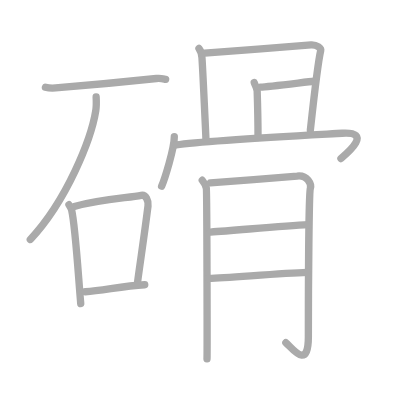
t = 0.00 s
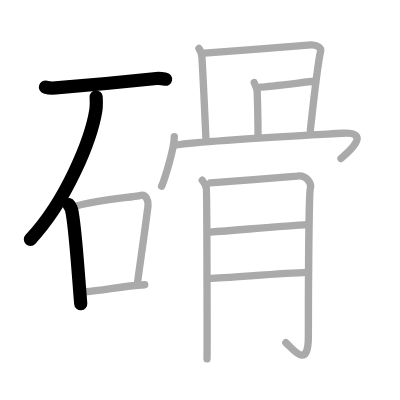
t = 3.00 s
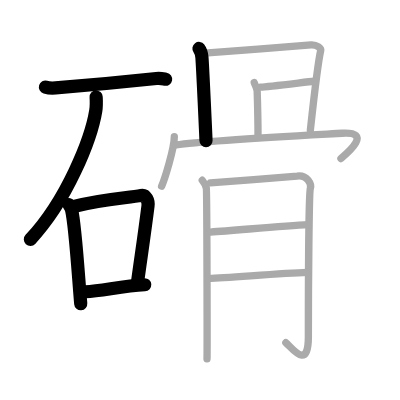
t = 6.00 s
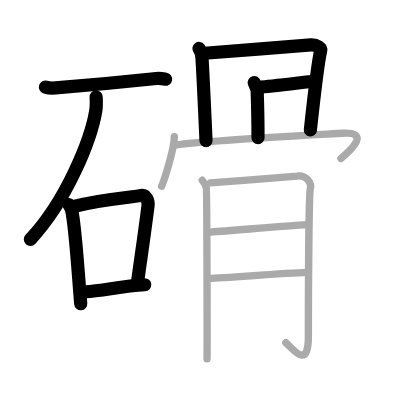
t = 9.00 s
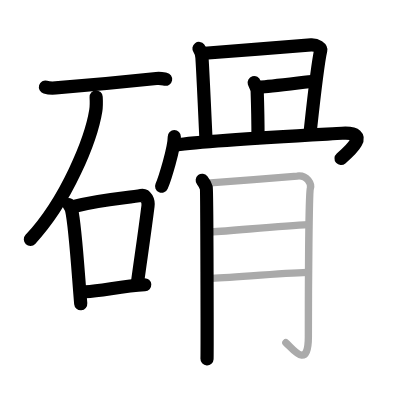
t = 12.00 s
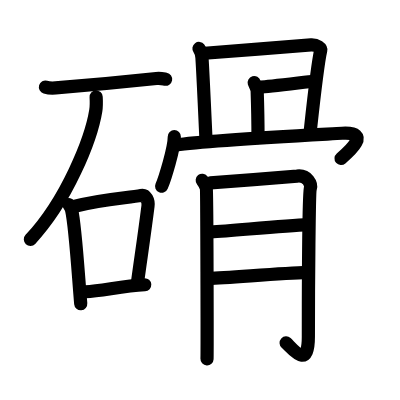
t = 15.00 s

The animated SVG that drew these frames (rendered in a browser with its animation timeline set to each time). Animation: 15 SMIL elements (animate=15); one cycle of 15.00 s.

<?xml version="1.0" standalone="no"?>
<!DOCTYPE svg PUBLIC "-//W3C//DTD SVG 1.1//EN"   "http://www.w3.org/Graphics/SVG/1.1/DTD/svg11.dtd">
<svg width="400px" height="400px"  version="1.1" xmlns="http://www.w3.org/2000/svg">
  <defs>
    <marker id="Triangle" viewBox="0 0 10 10" refX="0" refY="5" markerUnits="strokeWidth" markerWidth="3" style="stroke-opacity:0%;fill:#aaaaaa;" markerHeight="2" orient="auto">
      <path d="M 0 0 L 10 5 L 0 10 z" />
    </marker>
    
    <marker id="Arrow" viewBox="0 0 10 10" refX="5" refY="5" markerUnits="strokeWidth" markerWidth="1.8" style="stroke-opacity:0%;fill:#770000;" markerHeight="2" orient="auto">
      <path d="M 0 4 L 6 4 L 4 1 L 10 5 L 4 9 L 6 6 L 0 6 z" />
        <circle cx="5" cy="5" r="5" />
      </marker>
    
    <marker id="TriangleRed" viewBox="0 0 10 10" refX="0" refY="5" markerUnits="strokeWidth" markerWidth="3" style="stroke-opacity:0%;fill:#CC0000;" markerHeight="2" orient="auto">
      <path d="M 0 0 L 10 5 L 0 10 z" />
    </marker>
    
    <marker id="ArrowRed" viewBox="0 0 10 10" refX="5" refY="5" markerUnits="strokeWidth" markerWidth="1.8" style="stroke-opacity:0%;fill:#CC0000;" markerHeight="2" orient="auto">
      <path d="M 0 4 L 6 4 L 4 1 L 10 5 L 4 9 L 6 6 L 0 6 z" />
        <circle cx="5" cy="5" r="5" />
      </marker>
    
  </defs>
  
  <path style="fill:#ffffff; fill-opacity:100%; fill-rule:evenodd; stroke-width:0;" d="M 0 0 L 400px 0 L 400px 400px L 0 400px L 0 0" />

  <g transform="scale(3.6697247706422 3.6697247706422)">
<path style="fill:none; fill-opacity:0%; fill-rule:evenodd; stroke:#aaaaaa; stroke-opacity:100%; stroke-width: 1.5pt; stroke-linejoin:round; stroke-linecap:round;" d="M12.38 23.75c0.72 0.21 2.05 0.27 2.77 0.21c9.05-0.74 15.37-1.29 27.46-2.57c1.2-0.13 1.93 0.1 2.53 0.21"></path>
<path style="fill:none; fill-opacity:0%; fill-rule:evenodd; stroke:#aaaaaa; stroke-opacity:100%; stroke-width: 1.5pt; stroke-linejoin:round; stroke-linecap:round;" d="M26.2 26.43c0.05 0.93 0.11 2.39-0.1 3.72c-1.26 7.85-7.97 24.56-17.84 35.1"></path>
<path style="fill:none; fill-opacity:0%; fill-rule:evenodd; stroke:#aaaaaa; stroke-opacity:100%; stroke-width: 1.5pt; stroke-linejoin:round; stroke-linecap:round;" d="M18.79 55.79c0.3 0.46 0.6 0.85 0.73 1.43c1.03 4.6 1.77 17.27 2.48 25.53"></path>
<path style="fill:none; fill-opacity:0%; fill-rule:evenodd; stroke:#aaaaaa; stroke-opacity:100%; stroke-width: 1.5pt; stroke-linejoin:round; stroke-linecap:round;" d="M20.25 56.25c7.22-1.98 14.75-2.33 18.23-3.01c1.27-0.25 2.03 1.46 1.85 2.9c-1.06 8.42-1.96 14.18-2.83 20.61"></path>
<path style="fill:none; fill-opacity:0%; fill-rule:evenodd; stroke:#aaaaaa; stroke-opacity:100%; stroke-width: 1.5pt; stroke-linejoin:round; stroke-linecap:round;" d="M23.25 79.5c4.75-0.27 9.96-1.57 16.19-1.91"></path>
<path style="fill:none; fill-opacity:0%; fill-rule:evenodd; stroke:#aaaaaa; stroke-opacity:100%; stroke-width: 1.5pt; stroke-linejoin:round; stroke-linecap:round;" d="M54.22 13.21c0.4 0.54 0.76 1.75 0.81 2.47c0.26 3.7 1.1 22.26 1.1 22.62"></path>
<path style="fill:none; fill-opacity:0%; fill-rule:evenodd; stroke:#aaaaaa; stroke-opacity:100%; stroke-width: 1.5pt; stroke-linejoin:round; stroke-linecap:round;" d="M55.75 14.5c2.22-0.09 26.99-2.16 29.01-2.26c1.68-0.09 2.76 0.95 2.64 1.47c-0.88 3.77-1.85 12.76-2.83 21.76"></path>
<path style="fill:none; fill-opacity:0%; fill-rule:evenodd; stroke:#aaaaaa; stroke-opacity:100%; stroke-width: 1.5pt; stroke-linejoin:round; stroke-linecap:round;" d="M69.27 22.5c0.15 0.51 0.79 1.63 0.81 2.31c0.1 3.02 0.23 12.33 0.23 12.67"></path>
<path style="fill:none; fill-opacity:0%; fill-rule:evenodd; stroke:#aaaaaa; stroke-opacity:100%; stroke-width: 1.5pt; stroke-linejoin:round; stroke-linecap:round;" d="M71 23.72c2.05-0.06 12.67-1.41 14.53-1.58"></path>
<path style="fill:none; fill-opacity:0%; fill-rule:evenodd; stroke:#aaaaaa; stroke-opacity:100%; stroke-width: 1.5pt; stroke-linejoin:round; stroke-linecap:round;" d="M47.5 37.25c0 3.15-2.57 11.4-3.46 13.5"></path>
<path style="fill:none; fill-opacity:0%; fill-rule:evenodd; stroke:#aaaaaa; stroke-opacity:100%; stroke-width: 1.5pt; stroke-linejoin:round; stroke-linecap:round;" d="M48 39.5c8.09-1.25 39.91-2.87 45.22-3.19c8.29-0.49 1.76 5.12-0.31 6.9"></path>
<path style="fill:none; fill-opacity:0%; fill-rule:evenodd; stroke:#aaaaaa; stroke-opacity:100%; stroke-width: 1.5pt; stroke-linejoin:round; stroke-linecap:round;" d="M55.11 49.12c0.56 0.7 0.93 1.4 1.11 2.1s0.26 45.01 0.19 46.58"></path>
<path style="fill:none; fill-opacity:0%; fill-rule:evenodd; stroke:#aaaaaa; stroke-opacity:100%; stroke-width: 1.5pt; stroke-linejoin:round; stroke-linecap:round;" d="M57.34 49.85c2.17-0.18 22.01-1.68 23.62-1.87c2.88-0.35 3.97 2.3 3.61 3.36c-0.35 1.02-0.54 26.14-0.54 40.45c0 9.19-4.33 3.18-6.13 1.59"></path>
<path style="fill:none; fill-opacity:0%; fill-rule:evenodd; stroke:#aaaaaa; stroke-opacity:100%; stroke-width: 1.5pt; stroke-linejoin:round; stroke-linecap:round;" d="M57.35 63.23c7.58-0.53 20-1.69 26.66-2.02"></path>
<path style="fill:none; fill-opacity:0%; fill-rule:evenodd; stroke:#aaaaaa; stroke-opacity:100%; stroke-width: 1.5pt; stroke-linejoin:round; stroke-linecap:round;" d="M56.89 75.88c5.92-0.27 19.9-1.39 26.75-1.65"></path>

<path style="fill:none; fill-opacity:0%; fill-rule:evenodd; stroke:#000000; stroke-opacity:100%; stroke-width: 2.7pt; stroke-linejoin:round; stroke-linecap:round;" d="M12.38 23.75c0.72 0.21 2.05 0.27 2.77 0.21c9.05-0.74 15.37-1.29 27.46-2.57c1.2-0.13 1.93 0.1 2.53 0.21" pathLength="100" stroke-dashoffset="100" stroke-dasharray="100 105"><animate id="dashAnim1" attributeName="stroke-dashoffset" from="100" to="0" dur="1s" calcMode="linear" fill="freeze"/></path>
<path style="fill:none; fill-opacity:0%; fill-rule:evenodd; stroke:#000000; stroke-opacity:100%; stroke-width: 2.7pt; stroke-linejoin:round; stroke-linecap:round;" d="M26.2 26.43c0.05 0.93 0.11 2.39-0.1 3.72c-1.26 7.85-7.97 24.56-17.84 35.1" pathLength="100" stroke-dashoffset="100" stroke-dasharray="100 105"><animate id="dashAnim2" attributeName="stroke-dashoffset" from="100" to="0" dur="1s" calcMode="linear" begin="dashAnim1.end" fill="freeze"/></path>
<path style="fill:none; fill-opacity:0%; fill-rule:evenodd; stroke:#000000; stroke-opacity:100%; stroke-width: 2.7pt; stroke-linejoin:round; stroke-linecap:round;" d="M18.79 55.79c0.3 0.46 0.6 0.85 0.73 1.43c1.03 4.6 1.77 17.27 2.48 25.53" pathLength="100" stroke-dashoffset="100" stroke-dasharray="100 105"><animate id="dashAnim3" attributeName="stroke-dashoffset" from="100" to="0" dur="1s" calcMode="linear" begin="dashAnim2.end" fill="freeze"/></path>
<path style="fill:none; fill-opacity:0%; fill-rule:evenodd; stroke:#000000; stroke-opacity:100%; stroke-width: 2.7pt; stroke-linejoin:round; stroke-linecap:round;" d="M20.25 56.25c7.22-1.98 14.75-2.33 18.23-3.01c1.27-0.25 2.03 1.46 1.85 2.9c-1.06 8.42-1.96 14.18-2.83 20.61" pathLength="100" stroke-dashoffset="100" stroke-dasharray="100 105"><animate id="dashAnim4" attributeName="stroke-dashoffset" from="100" to="0" dur="1s" calcMode="linear" begin="dashAnim3.end" fill="freeze"/></path>
<path style="fill:none; fill-opacity:0%; fill-rule:evenodd; stroke:#000000; stroke-opacity:100%; stroke-width: 2.7pt; stroke-linejoin:round; stroke-linecap:round;" d="M23.25 79.5c4.75-0.27 9.96-1.57 16.19-1.91" pathLength="100" stroke-dashoffset="100" stroke-dasharray="100 105"><animate id="dashAnim5" attributeName="stroke-dashoffset" from="100" to="0" dur="1s" calcMode="linear" begin="dashAnim4.end" fill="freeze"/></path>
<path style="fill:none; fill-opacity:0%; fill-rule:evenodd; stroke:#000000; stroke-opacity:100%; stroke-width: 2.7pt; stroke-linejoin:round; stroke-linecap:round;" d="M54.22 13.21c0.4 0.54 0.76 1.75 0.81 2.47c0.26 3.7 1.1 22.26 1.1 22.62" pathLength="100" stroke-dashoffset="100" stroke-dasharray="100 105"><animate id="dashAnim6" attributeName="stroke-dashoffset" from="100" to="0" dur="1s" calcMode="linear" begin="dashAnim5.end" fill="freeze"/></path>
<path style="fill:none; fill-opacity:0%; fill-rule:evenodd; stroke:#000000; stroke-opacity:100%; stroke-width: 2.7pt; stroke-linejoin:round; stroke-linecap:round;" d="M55.75 14.5c2.22-0.09 26.99-2.16 29.01-2.26c1.68-0.09 2.76 0.95 2.64 1.47c-0.88 3.77-1.85 12.76-2.83 21.76" pathLength="100" stroke-dashoffset="100" stroke-dasharray="100 105"><animate id="dashAnim7" attributeName="stroke-dashoffset" from="100" to="0" dur="1s" calcMode="linear" begin="dashAnim6.end" fill="freeze"/></path>
<path style="fill:none; fill-opacity:0%; fill-rule:evenodd; stroke:#000000; stroke-opacity:100%; stroke-width: 2.7pt; stroke-linejoin:round; stroke-linecap:round;" d="M69.27 22.5c0.15 0.51 0.79 1.63 0.81 2.31c0.1 3.02 0.23 12.33 0.23 12.67" pathLength="100" stroke-dashoffset="100" stroke-dasharray="100 105"><animate id="dashAnim8" attributeName="stroke-dashoffset" from="100" to="0" dur="1s" calcMode="linear" begin="dashAnim7.end" fill="freeze"/></path>
<path style="fill:none; fill-opacity:0%; fill-rule:evenodd; stroke:#000000; stroke-opacity:100%; stroke-width: 2.7pt; stroke-linejoin:round; stroke-linecap:round;" d="M71 23.72c2.05-0.06 12.67-1.41 14.53-1.58" pathLength="100" stroke-dashoffset="100" stroke-dasharray="100 105"><animate id="dashAnim9" attributeName="stroke-dashoffset" from="100" to="0" dur="1s" calcMode="linear" begin="dashAnim8.end" fill="freeze"/></path>
<path style="fill:none; fill-opacity:0%; fill-rule:evenodd; stroke:#000000; stroke-opacity:100%; stroke-width: 2.7pt; stroke-linejoin:round; stroke-linecap:round;" d="M47.5 37.25c0 3.15-2.57 11.4-3.46 13.5" pathLength="100" stroke-dashoffset="100" stroke-dasharray="100 105"><animate id="dashAnim10" attributeName="stroke-dashoffset" from="100" to="0" dur="1s" calcMode="linear" begin="dashAnim9.end" fill="freeze"/></path>
<path style="fill:none; fill-opacity:0%; fill-rule:evenodd; stroke:#000000; stroke-opacity:100%; stroke-width: 2.7pt; stroke-linejoin:round; stroke-linecap:round;" d="M48 39.5c8.09-1.25 39.91-2.87 45.22-3.19c8.29-0.49 1.76 5.12-0.31 6.9" pathLength="100" stroke-dashoffset="100" stroke-dasharray="100 105"><animate id="dashAnim11" attributeName="stroke-dashoffset" from="100" to="0" dur="1s" calcMode="linear" begin="dashAnim10.end" fill="freeze"/></path>
<path style="fill:none; fill-opacity:0%; fill-rule:evenodd; stroke:#000000; stroke-opacity:100%; stroke-width: 2.7pt; stroke-linejoin:round; stroke-linecap:round;" d="M55.11 49.12c0.56 0.7 0.93 1.4 1.11 2.1s0.26 45.01 0.19 46.58" pathLength="100" stroke-dashoffset="100" stroke-dasharray="100 105"><animate id="dashAnim12" attributeName="stroke-dashoffset" from="100" to="0" dur="1s" calcMode="linear" begin="dashAnim11.end" fill="freeze"/></path>
<path style="fill:none; fill-opacity:0%; fill-rule:evenodd; stroke:#000000; stroke-opacity:100%; stroke-width: 2.7pt; stroke-linejoin:round; stroke-linecap:round;" d="M57.34 49.85c2.17-0.18 22.01-1.68 23.62-1.87c2.88-0.35 3.97 2.3 3.61 3.36c-0.35 1.02-0.54 26.14-0.54 40.45c0 9.19-4.33 3.18-6.13 1.59" pathLength="100" stroke-dashoffset="100" stroke-dasharray="100 105"><animate id="dashAnim13" attributeName="stroke-dashoffset" from="100" to="0" dur="1s" calcMode="linear" begin="dashAnim12.end" fill="freeze"/></path>
<path style="fill:none; fill-opacity:0%; fill-rule:evenodd; stroke:#000000; stroke-opacity:100%; stroke-width: 2.7pt; stroke-linejoin:round; stroke-linecap:round;" d="M57.35 63.23c7.58-0.53 20-1.69 26.66-2.02" pathLength="100" stroke-dashoffset="100" stroke-dasharray="100 105"><animate id="dashAnim14" attributeName="stroke-dashoffset" from="100" to="0" dur="1s" calcMode="linear" begin="dashAnim13.end" fill="freeze"/></path>
<path style="fill:none; fill-opacity:0%; fill-rule:evenodd; stroke:#000000; stroke-opacity:100%; stroke-width: 2.7pt; stroke-linejoin:round; stroke-linecap:round;" d="M56.89 75.88c5.92-0.27 19.9-1.39 26.75-1.65" pathLength="100" stroke-dashoffset="100" stroke-dasharray="100 105"><animate id="dashAnim15" attributeName="stroke-dashoffset" from="100" to="0" dur="1s" calcMode="linear" begin="dashAnim14.end" fill="freeze"/></path>

</g>

</svg>  
          
